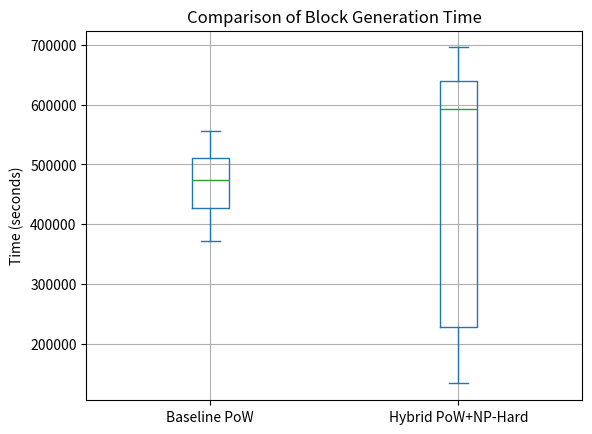

This figure's Python source:
import time
import random
import hashlib
import statistics
import matplotlib.pyplot as plt
import pandas as pd


# --- کلاس‌ها و توابع شبیه‌سازی ---
class Miner:
    def __init__(self, id, hash_power, solve_power):
        self.id = id
        self.hash_power = hash_power  # هش بر ثانیه
        self.solve_power = solve_power  # واحد حل مسئله بر ثانیه
        self.reward = 0

def simulate_pow_phase(miners, difficulty):
    """شبیه‌سازی فاز اول: یافتن هش"""
    total_hash_power = sum(m.hash_power for m in miners)
    time_to_find = difficulty / total_hash_power
    # انتخاب برنده بر اساس سهم توان هش
    winner = random.choices(miners, weights=[m.hash_power for m in miners], k=1)[0]
    return winner, time_to_find * random.uniform(0.8, 1.2) # افزودن کمی تصادفی بودن

def simulate_solve_phase(miner, problem_difficulty):
    """شبیه‌سازی فاز دوم: حل مسئله NP-hard"""
    time_to_solve = problem_difficulty / miner.solve_power
    return time_to_solve * random.uniform(0.9, 1.1)

def run_simulation(num_blocks, miners_config, pow_difficulty, np_problem_difficulty):
    """اجرای کامل شبیه‌سازی برای دو سناریو"""
    miners = [Miner(i, hp, sp) for i, (hp, sp) in enumerate(miners_config)]
    
    # --- سناریوی پیشنهادی (Hybrid) ---
    hybrid_results = []
    for _ in range(num_blocks):
        pow_winner, pow_time = simulate_pow_phase(miners, pow_difficulty)
        solve_time = simulate_solve_phase(pow_winner, np_problem_difficulty)
        verification_time = 0.1 # زمان ثابت فرض شده برای تأیید
        total_time = pow_time + solve_time + verification_time
        hybrid_results.append(total_time)
        pow_winner.reward += 1
    
    hybrid_rewards = {m.id: m.reward for m in miners}

    # --- سناریوی پایه (Pure PoW) ---
    # برای مقایسه عادلانه، سختی را طوری تنظیم می‌کنیم که زمان متوسط بلاک مشابه باشد
    baseline_difficulty = pow_difficulty * (statistics.mean(hybrid_results) / (pow_difficulty / sum(m.hash_power for m in miners)))
    baseline_results = []
    for m in miners: m.reward = 0 # Reset rewards
    
    for _ in range(num_blocks):
        _, block_time = simulate_pow_phase(miners, baseline_difficulty)
        baseline_results.append(block_time)

    return hybrid_results, baseline_results, hybrid_rewards

# --- پارامترهای آزمایش ---
NUM_BLOCKS = 200
POW_DIFFICULTY = 10**8
NP_PROBLEM_DIFFICULTY = 5 * 10**6 # سختی مسئله NP-hard

# پروفایل ماینرها: (توان هش, توان حل مسئله)
miners_config = [
    (100, 50), (110, 45), # ماینرهای متوازن
    (500, 10),           # متخصص هش
    (80, 150)            # متخصص حل مسئله
]

# --- اجرا و تحلیل ---
hybrid_times, baseline_times, rewards = run_simulation(NUM_BLOCKS, miners_config, POW_DIFFICULTY, NP_PROBLEM_DIFFICULTY)

# --- رسم نمودار ---
df = pd.DataFrame({
    'Baseline PoW': baseline_times,
    'Hybrid PoW+NP-Hard': hybrid_times
})

plt.figure(figsize=(10, 6))
df.plot(kind='box')
plt.title('Comparison of Block Generation Time')
plt.ylabel('Time (seconds)')
plt.grid(True)
plt.show()

print("--- Analysis ---")
print(f"Average Block Time (Baseline): {statistics.mean(baseline_times):.2f}s")
print(f"Average Block Time (Hybrid): {statistics.mean(hybrid_times):.2f}s")
print(f"Standard Deviation (Baseline): {statistics.stdev(baseline_times):.2f}")
print(f"Standard Deviation (Hybrid): {statistics.stdev(hybrid_times):.2f}")
print("\nReward Distribution in Hybrid Model:")
print(rewards)
